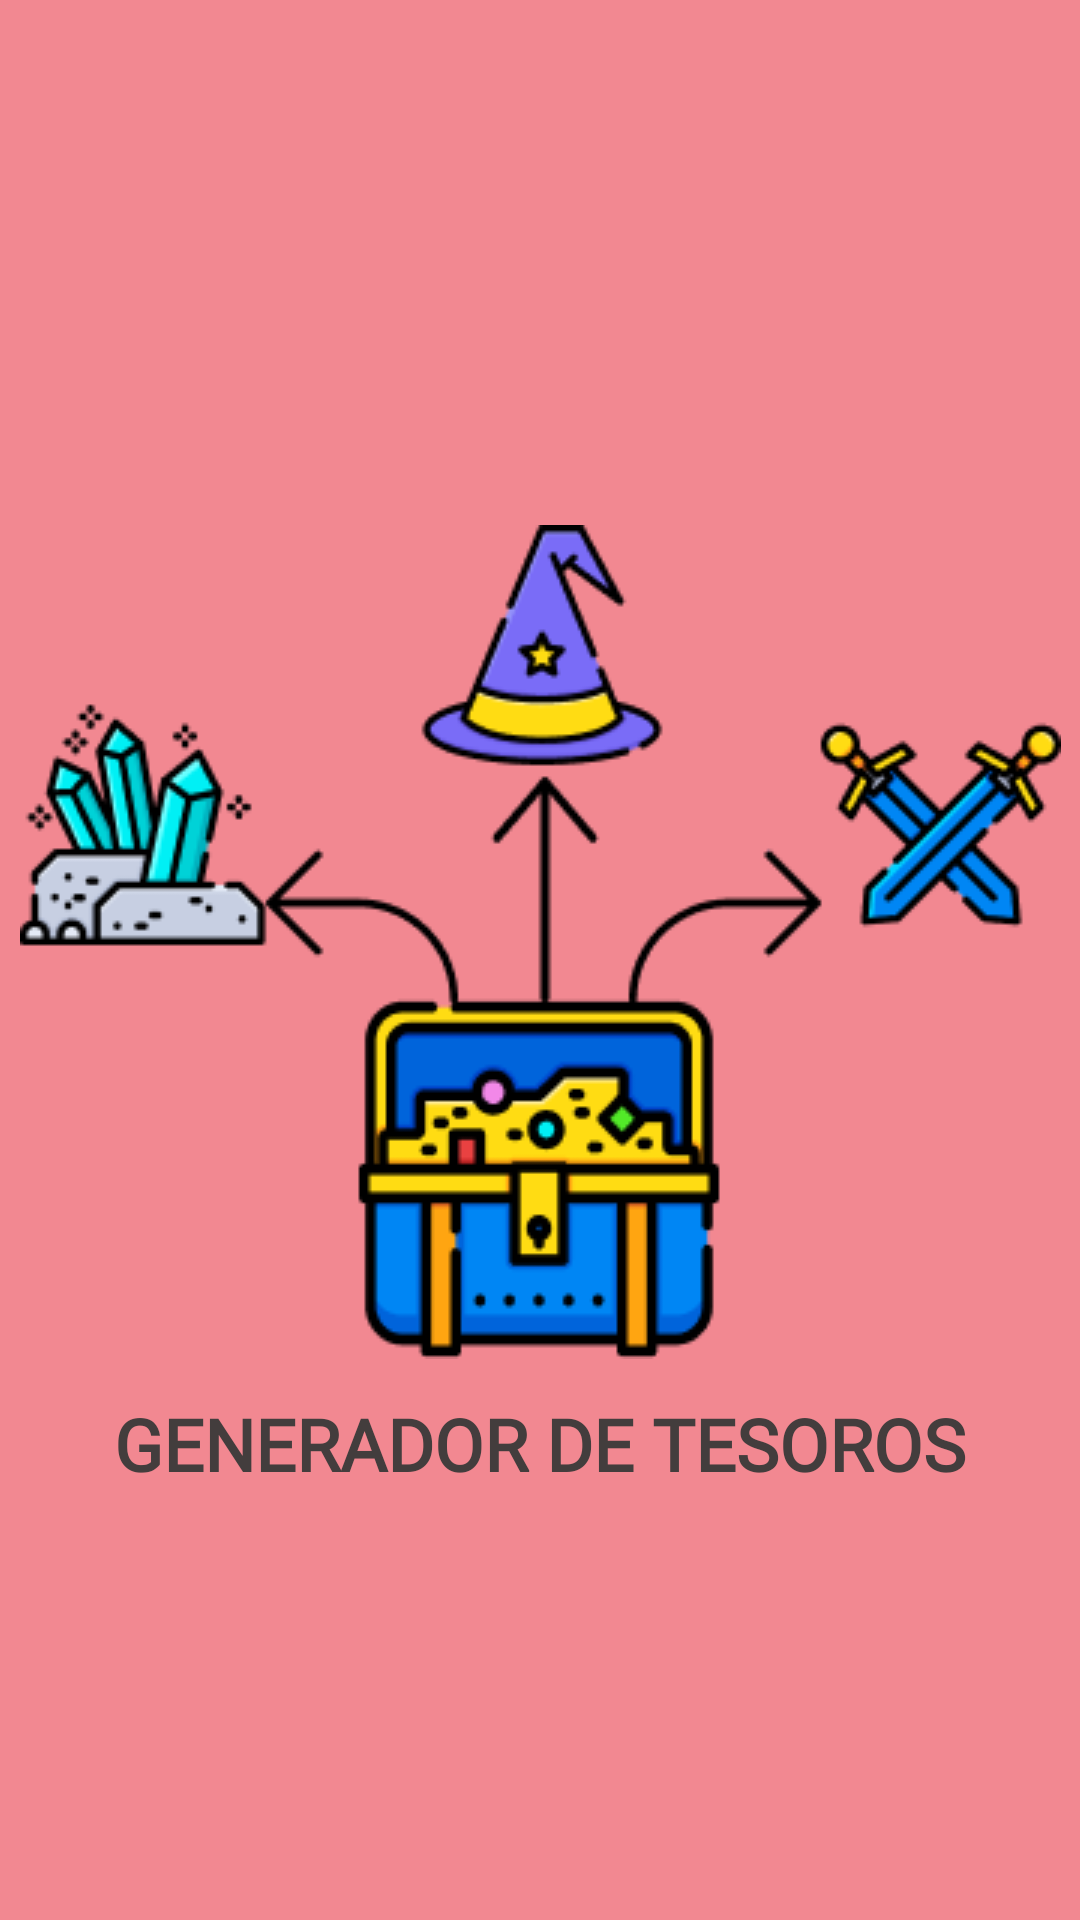

Write the Android layout XML for this screen, with the resource values it uses.
<!-- AndroidManifest.xml: application theme Theme.GeneratorTesoro -->
<!-- res/layout/activity_splash_screen.xml -->
<?xml version="1.0" encoding="utf-8"?>
<androidx.constraintlayout.widget.ConstraintLayout xmlns:android="http://schemas.android.com/apk/res/android"
    xmlns:app="http://schemas.android.com/apk/res-auto"
    xmlns:tools="http://schemas.android.com/tools"
    android:layout_width="match_parent"
    android:layout_height="match_parent"
    tools:context=".SplashScreen"
    android:background="#F28891">

    <ImageView
        android:id="@+id/imageView"
        android:layout_width="wrap_content"
        android:layout_height="wrap_content"
        android:layout_marginBottom="12dp"
        app:layout_constraintBottom_toBottomOf="parent"
        app:layout_constraintEnd_toEndOf="parent"
        app:layout_constraintStart_toStartOf="parent"
        app:layout_constraintTop_toTopOf="parent"
        app:srcCompat="@drawable/imagen_splash" />

    <TextView
        android:layout_width="wrap_content"
        android:layout_height="wrap_content"
        android:layout_marginTop="12dp"
        android:fontFamily="@font/rock"
        android:text="@string/title"
        android:textColor="#433D3D"
        android:textSize="24sp"
        android:textStyle="bold"
        app:layout_constraintBottom_toBottomOf="parent"
        app:layout_constraintEnd_toEndOf="parent"
        app:layout_constraintStart_toStartOf="parent"
        app:layout_constraintTop_toBottomOf="@+id/imageView"
        app:layout_constraintVertical_bias="0.0"></TextView>
</androidx.constraintlayout.widget.ConstraintLayout>
<!-- resources referenced by this layout -->
<resources>
  <!-- drawable imagen_splash: png bitmap (drawable, 19316 bytes) -->
  <string name="title">GENERADOR DE TESOROS</string>
  <style name="Theme.GeneratorTesoro" parent="Theme.MaterialComponents.DayNight.NoActionBar">
          
          <item name="colorPrimary">@color/Principal</item>
          <item name="colorPrimaryVariant">@color/Negro</item>
          <item name="colorOnPrimary">@color/Negro</item>
          
          <item name="colorSecondary">@color/Secundario</item>
          <item name="colorSecondaryVariant">@color/Secundario_alt</item>
          <item name="colorOnSecondary">@color/Negro</item>
          
          <item name="android:statusBarColor" tools:targetApi="l">?attr/colorPrimaryVariant</item>
          
      </style>
  <color name="Principal">#D90416</color>
  <color name="Negro">#131212</color>
  <color name="Secundario">#F25C78</color>
  <color name="Secundario_alt">#F25C78</color>
</resources>
